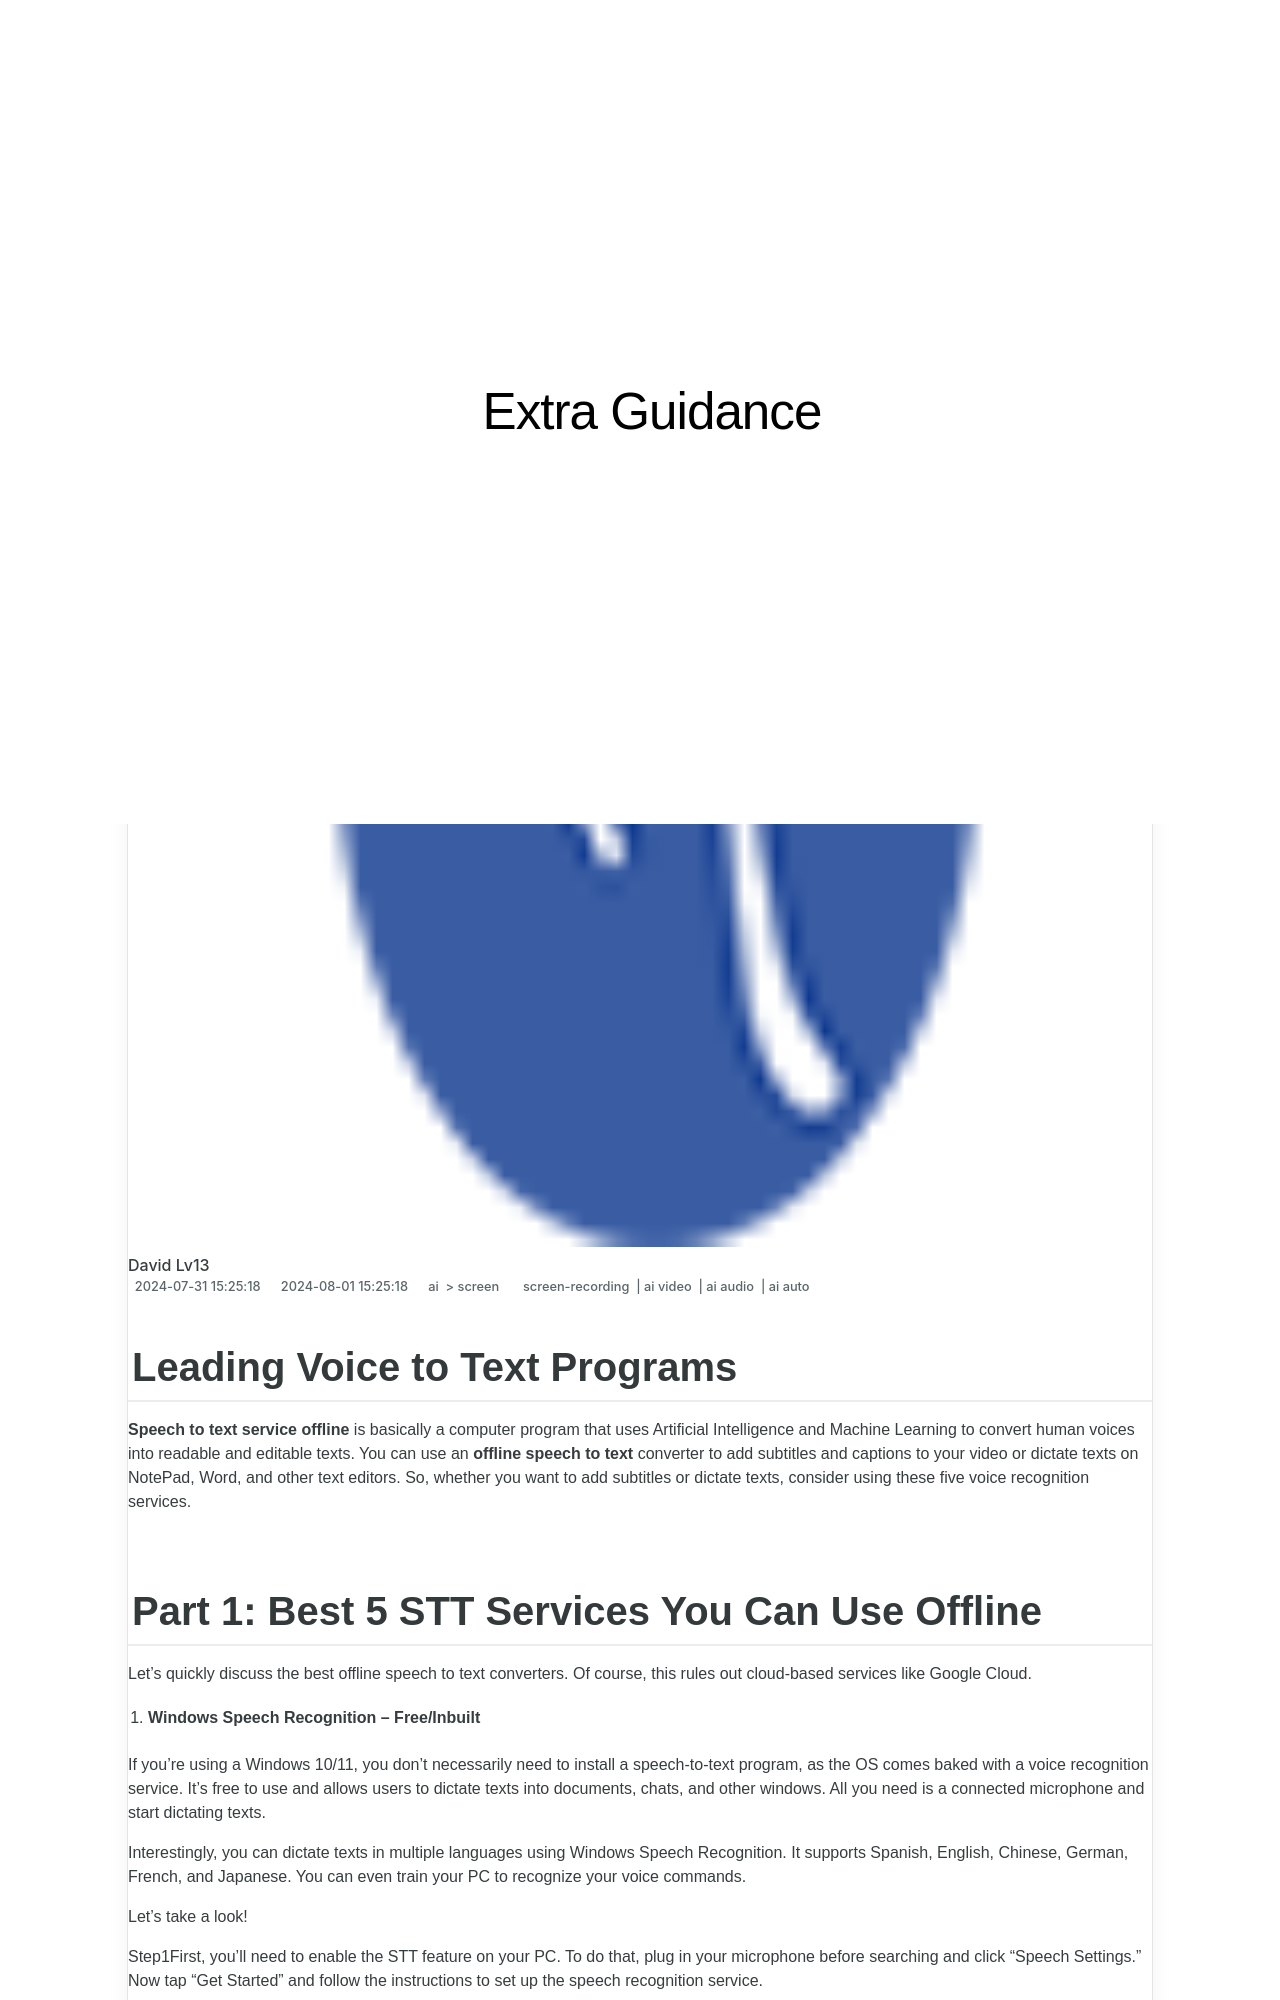

repository: techidaily/site-extra-guidance · page: 2024-approved-leading-voice-to-text-programs/index.html · generator: jekyll

---
title: "\"2024 Approved  Leading Voice to Text Programs\""
date: 2024-07-31T15:25:18.465Z
updated: 2024-08-01T15:25:18.465Z
tags: 
  - screen-recording
  - ai video
  - ai audio
  - ai auto
categories: 
  - ai
  - screen
description: "\"This Article Describes 2024 Approved: Leading Voice to Text Programs\""
excerpt: "\"This Article Describes 2024 Approved: Leading Voice to Text Programs\""
keywords: "\"Voice to Text Tech,Speech Recognition Services,Transcription Software,Audio Conversion Tools,Real-Time Transcribing Apps,Efficient Transcription Systems,Professional Transcription AI\""
thumbnail: https://thmb.techidaily.com/d615ac68260522d8e70b422dd5540cece714bbc625d61d049281d91eac42f958.jpg
---

## Leading Voice to Text Programs

**Speech to text service offline** is basically a computer program that uses Artificial Intelligence and Machine Learning to convert human voices into readable and editable texts. You can use an **offline speech to text** converter to add subtitles and captions to your video or dictate texts on NotePad, Word, and other text editors. So, whether you want to add subtitles or dictate texts, consider using these five voice recognition services.
